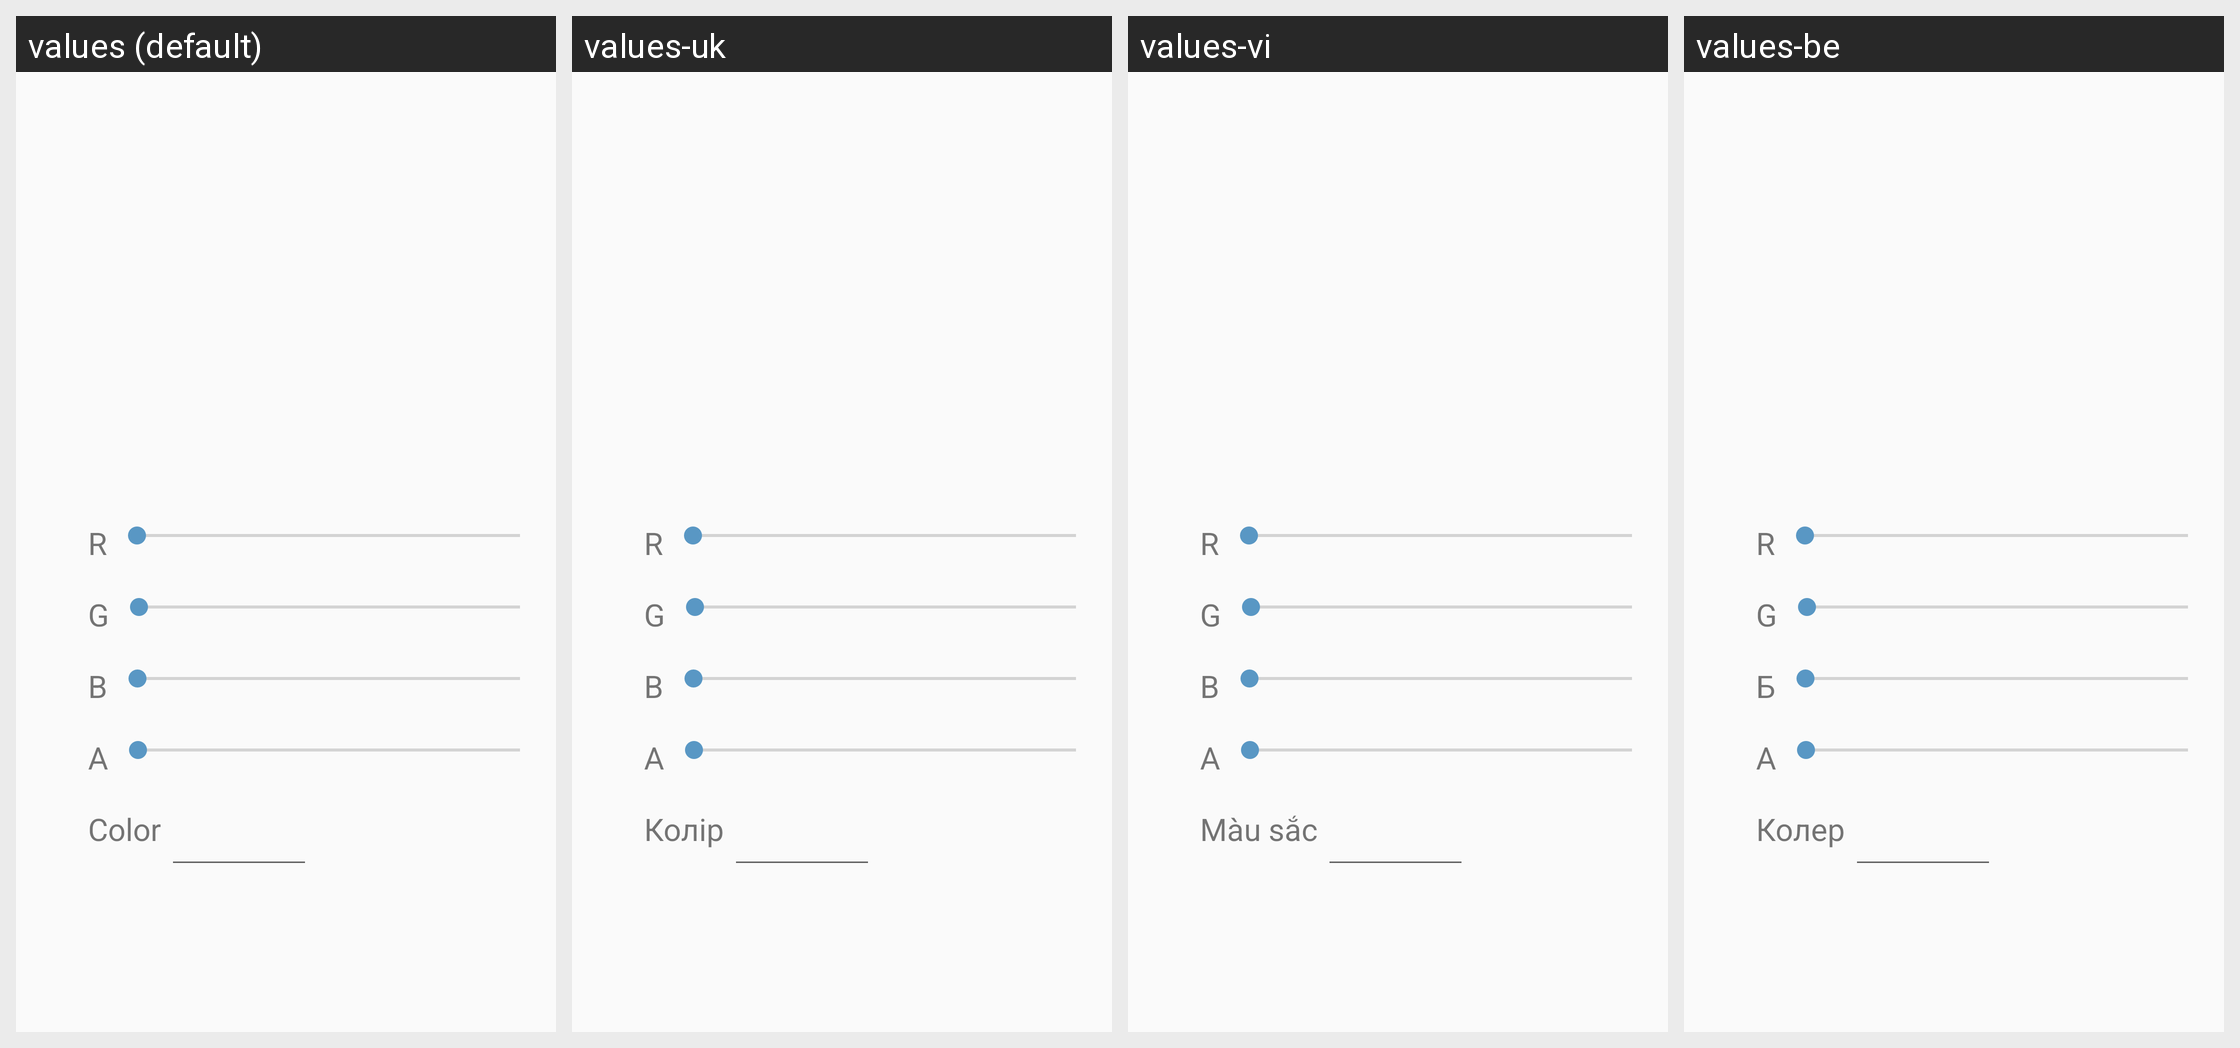

Translations of the strings shown on this Android screen, per locale in the grid:
Android screen res/layout/dlg_colormixer.xml rendered under 4 locales, left to right: values (default), values-uk, values-vi, values-be. Device: Nexus 5 (rendered at 1080×1920; each locale shown at half size, 540×960, under a caption strip naming it); theme AppTheme.
Other locales in the repository, not shown: values-ar, values-cs, values-de, values-es, values-eu, values-fa, values-fr, values-hu, values-it, values-iw, values-ja, values-ka, values-ko, values-nb, values-nl, values-pl, values-pt, values-pt-rBR, values-pt-rPT, values-ro, values-ru, values-sk, values-sr, values-sv, values-tr, values-zh, values-zh-rCN, values-zh-rTW.
Strings drawn on this screen, with the default value and each locale's value (text and hints the layout hard-codes, and strings that could not be matched under every locale, appear in the picture but are not listed):

colormixer_red
  values: R
  values-uk: R
  values-vi: R
  values-be: R

colormixer_green
  values: G
  values-uk: G
  values-vi: G
  values-be: G

colormixer_blue
  values: B
  values-uk: B
  values-vi: B
  values-be: Б

colormixer_alpha
  values: A
  values-uk: A
  values-vi: A
  values-be: A

color
  values: Color
  values-uk: Колір
  values-vi: Màu sắc
  values-be: Колер
